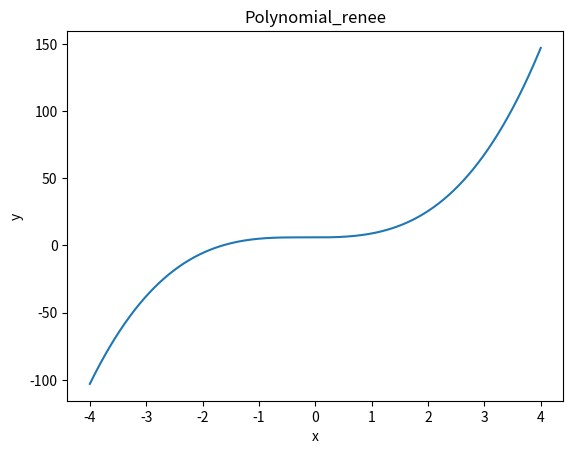
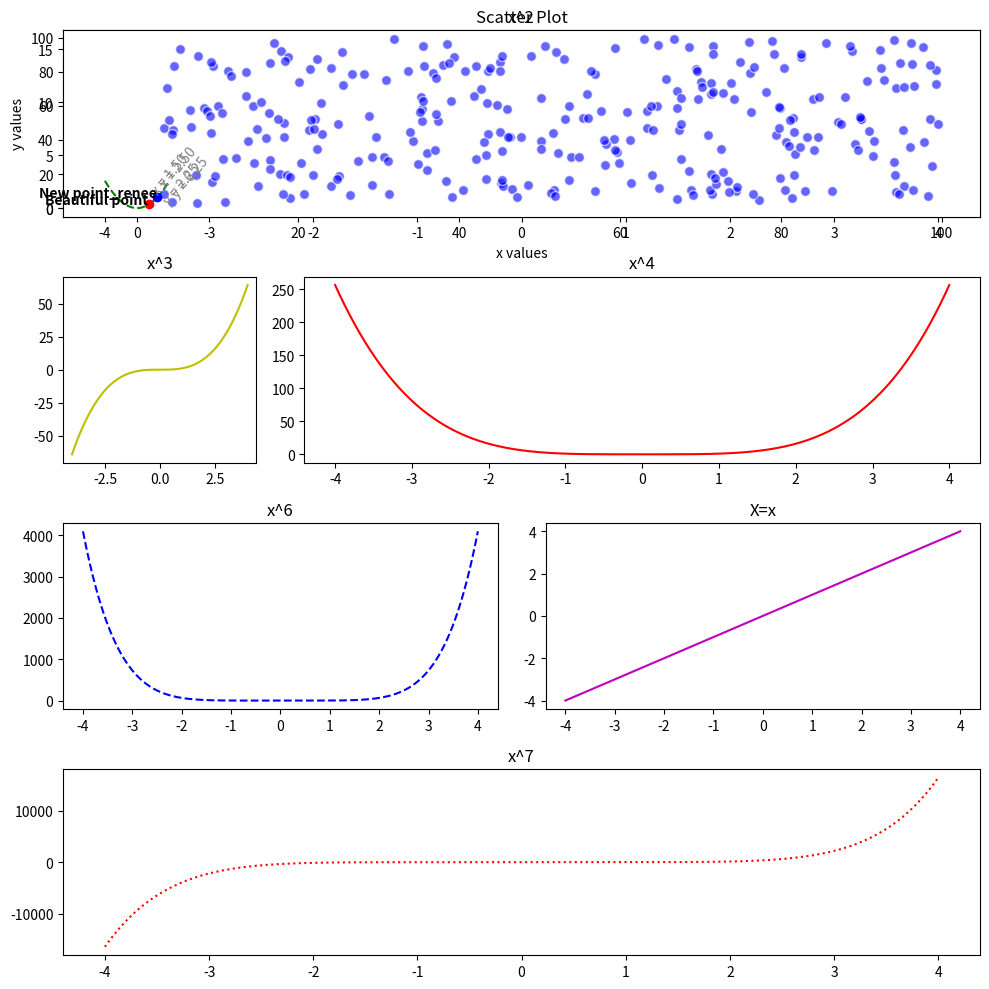

These charts were generated, in order, by the following Python code:
#!/usr/bin/env python
# coding: utf-8

# In[180]:


import numpy as np
import matplotlib.pyplot as plt


# Add a cell at the end to generate a 2 D graph as follows:
# 
# x holds 1000 values between -4 and 4
# z holds 1000 values between -5 and 5
# y = x^2 + z^3 +6
# plot x and y
# name the plot(i.e.set the title) “Ploynomial_firstname” where firstname is your firstname.
# Give names for the x and y axis.
# 

# In[181]:


x = np.linspace(-4, 4, 1000)
z = np.linspace(-5, 5, 1000)
y = x**2 + z**3 + 6



# In[182]:


plt.plot(x, y)
plt.title("Polynomial_renee")
plt.xlabel("x")
plt.ylabel("y")


# Add a cell at the end to generate a plot using subplot2grid with the following characteristics:
# 
# 1) A 4 by 4 grid.
# 
# 2) On the first row plot the function x^2 in a dashed green line.
# 
# 3) On the second-row plot two functions, the first function x^3 in yellow color and the second function x^4 spanning three columns in red color.
# 
# 5) On the third-row plot two functions the first X^6 in a dashed blue color and the second is X=x in magna (pink) color.
# 
# 6) On the fourth row plot one function^7 spanning all columns in dotted red.
# 

# In[183]:


fig = plt.figure(figsize=(10, 10))


ax1 = plt.subplot2grid((4, 4), (0, 0), colspan=4)
ax1.plot(x, x**2, 'g--')  
ax1.set_title('x^2')

ax2 = plt.subplot2grid((4, 4), (1, 0), colspan=1)
ax2.plot(x, x**3, 'y')  # Yellow color
ax2.set_title('x^3')

ax3 = plt.subplot2grid((4, 4), (1, 1), colspan=3)
ax3.plot(x, x**4, 'r')  # Red color
ax3.set_title('x^4')


ax4 = plt.subplot2grid((4, 4), (2, 0), colspan=2)
ax4.plot(x, x**6, 'b--')  # Dashed blue line
ax4.set_title('x^6')

ax5 = plt.subplot2grid((4, 4), (2, 2), colspan=2)
ax5.plot(x, x, 'm')  # Magenta (pink) color
ax5.set_title('X=x')


ax6 = plt.subplot2grid((4, 4), (3, 0), colspan=4)
ax6.plot(x, x**7, 'r:')  # Dotted red line
ax6.set_title('x^7')


plt.tight_layout()
plt.show()


# On the first graph showing the beautiful point add a new point name new point _firstname and display the coordinates, your figure should look something like this:

# In[184]:


px = 1.5
px2 = 2.5
py = px**2
py2 = px2**2

ax1 = plt.subplot2grid((4, 4), (0, 0), colspan=4)
ax1.plot(x, x**2, 'g--', px, py, "ro", px2, py2, "bo")  
plt.text(px - 0.08, py, "Beautiful point", ha="right", weight="heavy")
plt.text(px, py, "x = %0.2f\ny = %0.2f"%(px, py), rotation=50, color='gray')

plt.text(px2 - 0.08, py2, "New point_renee", ha="right", weight="heavy")
plt.text(px2, py2, "x = %0.2f\ny = %0.2f"%(px2, py2), rotation=50, color='gray')



ax1.set_title('x^2')


# Add a cell to generate a scatter plot of x and y where each contains 300 numbers generated randomly between 3 and 100. Set the scale, alpha and colors as you see suitable
# 

# In[185]:


x = np.random.uniform(3, 100, 300)
y = np.random.uniform(3, 100, 300)

plt.scatter(x, y, alpha=0.6, c='blue', edgecolors='w', s=50)  

plt.title('Scatter Plot')
plt.xlabel('x values')
plt.ylabel('y values')
plt.show()

